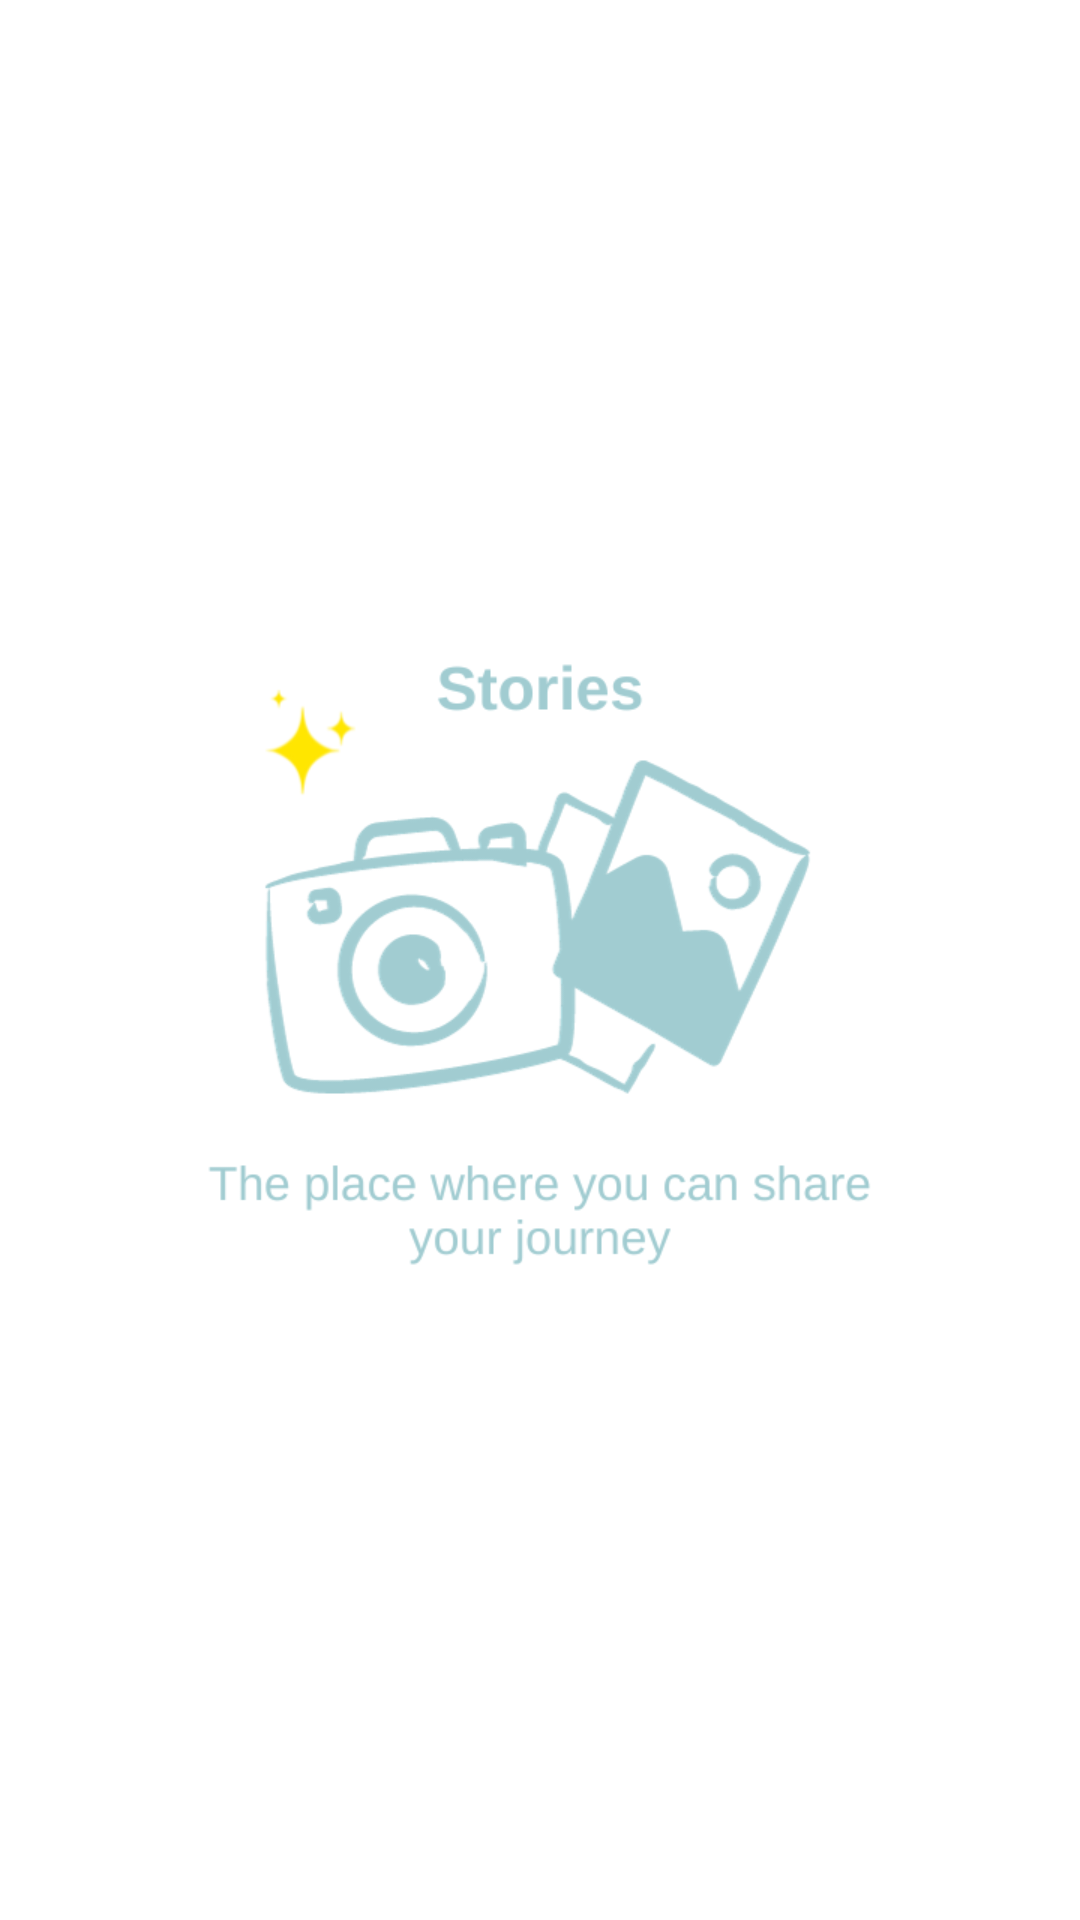

Layout XML and referenced resources for this Android screen:
<!-- AndroidManifest.xml: application theme Theme.StoryApp_AndroidIntermediate_Sub1 -->
<!-- res/layout/activity_splash_screen.xml -->
<?xml version="1.0" encoding="utf-8"?>
<androidx.constraintlayout.widget.ConstraintLayout xmlns:android="http://schemas.android.com/apk/res/android"
    xmlns:app="http://schemas.android.com/apk/res-auto"
    xmlns:tools="http://schemas.android.com/tools"
    android:layout_width="match_parent"
    android:layout_height="match_parent"
    android:background="@color/white"
    tools:context=".view.splashScreen.SplashScreen">

    <ImageView
        android:id="@+id/iv_splash_screen"
        android:layout_width="250dp"
        android:layout_height="250dp"
        android:src="@drawable/splash_screen"
        app:layout_constraintBottom_toBottomOf="parent"
        app:layout_constraintEnd_toEndOf="parent"
        app:layout_constraintStart_toStartOf="parent"
        app:layout_constraintTop_toTopOf="parent" />

</androidx.constraintlayout.widget.ConstraintLayout>
<!-- resources referenced by this layout -->
<resources>
  <color name="white">#FFFFFFFF</color>
  <!-- drawable splash_screen: png bitmap (drawable, 53446 bytes) -->
  <style name="Theme.StoryApp_AndroidIntermediate_Sub1" parent="Base.Theme.StoryApp_AndroidIntermediate_Sub1" />
  <style name="Base.Theme.StoryApp_AndroidIntermediate_Sub1" parent="Theme.Material3.DayNight">
          
           <item name="colorPrimary">@color/primary</item>
      </style>
  <color name="primary">#81C1C8</color>
</resources>
